Image classification data set "Classification" (vysakhpr/Matlab-Deep-Learning-For-Computer-Vision on GitHub). Class labels (19): bolt5 16inx1 1 4in, bolt5 16inx1in, bolt5 16inx3 4in, finish nail1 1 4in, finish nail 2 in, hex nut1 4in, hex nut1 4in thin, hex nut5 16in, lock split washer1 4in, lock split washer3 8in, roofing nail1 1 4in, screw#10x3 4in pan, screw#6x1in flat, screw#8x1 1 2in flat, screw#8x1 2 pan, screw#8x3 4in flat, screw#8x3 4in pan, washer3 4inx1 8in, washer7 8in5 32in.

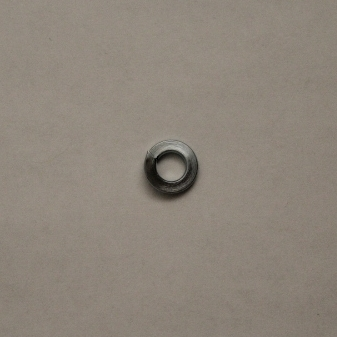
Label: lock split washer1 4in

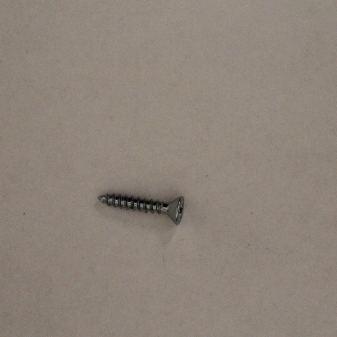
Label: screw#8x3 4in flat

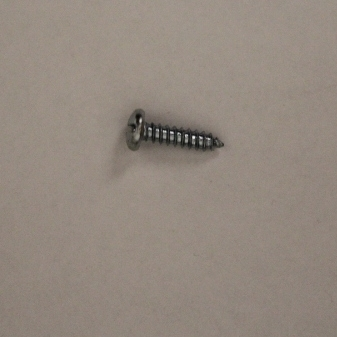
Label: screw#10x3 4in pan

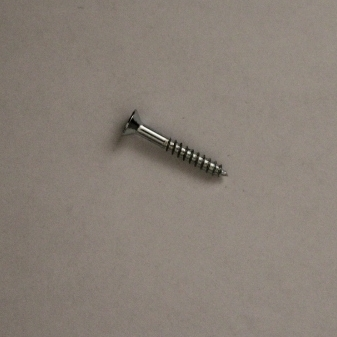
Label: screw#6x1in flat

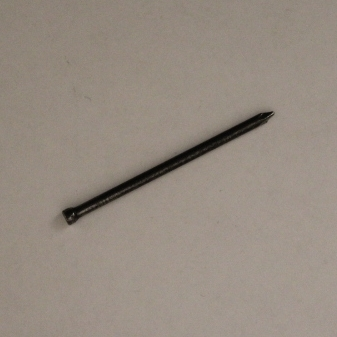
Label: finish nail 2 in

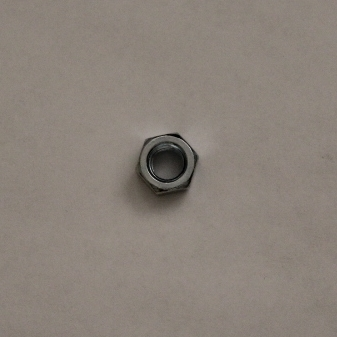
Label: hex nut5 16in
